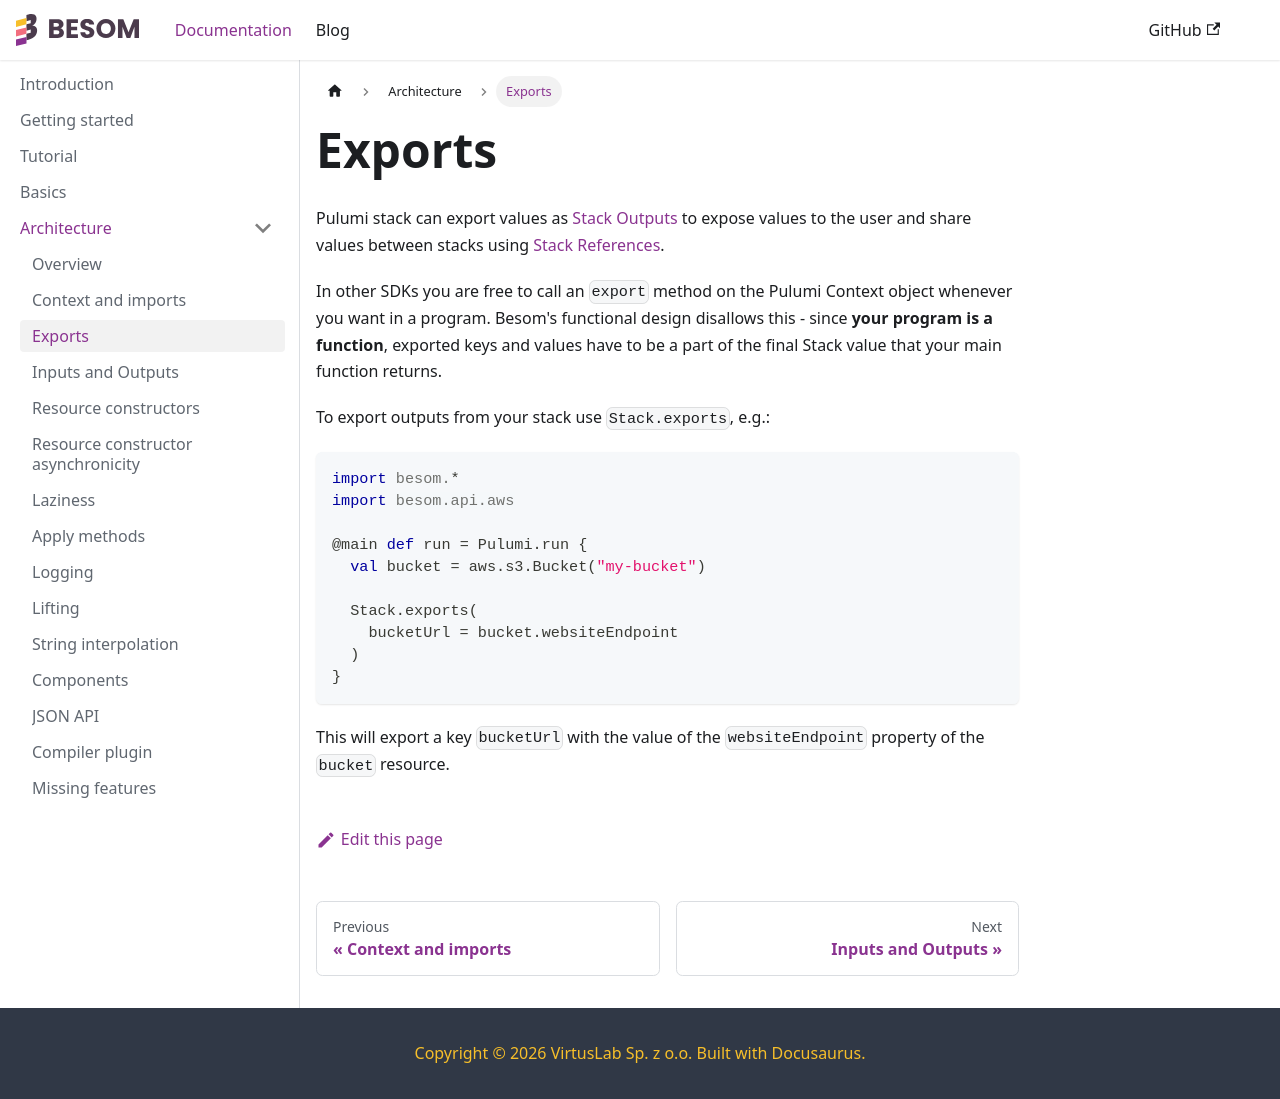

repository: VirtusLab/besom · page: docs/exports/index.html · generator: docusaurus

---
title: Exports
---

Pulumi stack can export values as [Stack Outputs](basics.md#stack-outputs)
to expose values to the user and share values between stacks using [Stack References](basics.md#stack-references).

In other SDKs you are free to call an `export` method on the Pulumi Context object whenever you want in a program. 
Besom's functional design disallows this - since **your program is a function**, exported keys and values have to be a part of the final Stack value that your main function returns. 

To export outputs from your stack use `Stack.exports`, e.g.:

```scala
import besom.*
import besom.api.aws

@main def run = Pulumi.run {
  val bucket = aws.s3.Bucket("my-bucket") 

  Stack.exports(
    bucketUrl = bucket.websiteEndpoint
  )
}
```

This will export a key `bucketUrl` with the value of the `websiteEndpoint` property of the `bucket` resource.
